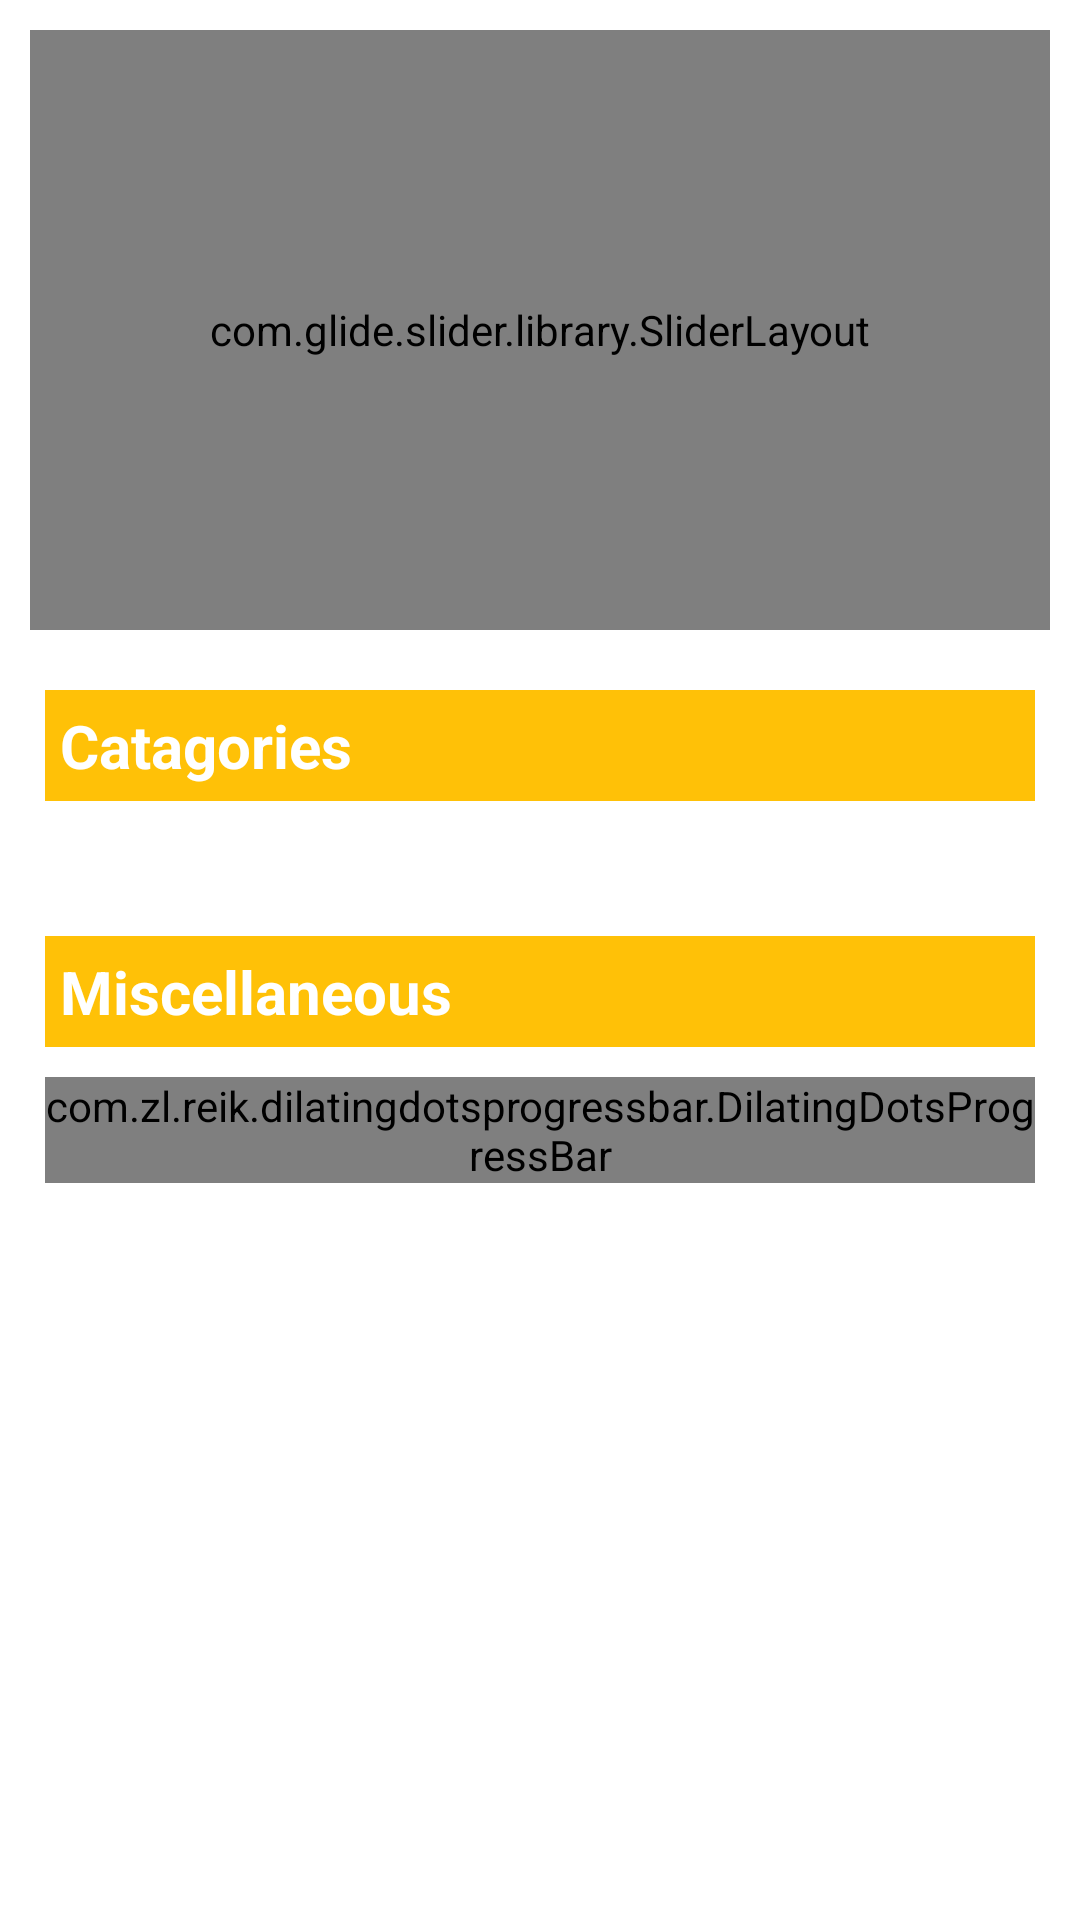

Write the Android layout XML for this screen, with the resource values it uses.
<!-- AndroidManifest.xml: application theme Theme.BrandNewGroceyApp -->
<!-- res/layout/fragment_home.xml -->
<?xml version="1.0" encoding="utf-8"?>
<androidx.core.widget.NestedScrollView xmlns:android="http://schemas.android.com/apk/res/android"
    xmlns:app="http://schemas.android.com/apk/res-auto"
    xmlns:tools="http://schemas.android.com/tools"
    android:layout_width="match_parent"
    android:layout_height="match_parent"
    tools:context=".view.HomeFragment"
    android:orientation="vertical">


  <LinearLayout
      android:orientation="vertical"
      android:layout_width="match_parent"
      android:padding="5dp"
      android:layout_margin="5dp"
      android:layout_height="wrap_content">
      <com.glide.slider.library.SliderLayout
          android:id="@+id/slider"
          android:layout_width="match_parent"
          android:layout_height="200dp">

      </com.glide.slider.library.SliderLayout>

      <LinearLayout
          android:layout_width="match_parent"
          android:orientation="vertical"
          android:layout_height="wrap_content">

          <TextView

              android:layout_width="match_parent"
              android:layout_height="wrap_content"
              android:background="#FFC107"
              android:padding="5dp"
              android:layout_marginTop = "20dp"
              android:layout_marginLeft="5dp"
              android:layout_marginRight="5dp"
              android:layout_marginBottom="5dp"
              android:text="@string/catagories"
              android:textColor="#FFFFFF"
              android:textSize="20sp"
              android:textStyle="bold"
              />
          <androidx.recyclerview.widget.RecyclerView
              android:id="@+id/categoryRecyclerID"
              android:layout_marginTop="10dp"
              android:layout_width="match_parent"
              android:padding="5dp"
              android:layout_height="wrap_content"

              />

          <TextView

              android:layout_marginTop="20dp"
              android:layout_marginLeft="5dp"
              android:layout_marginRight="5dp"
              android:layout_marginBottom="5dp"
              android:layout_width="match_parent"
              android:layout_height="wrap_content"
              android:background="#FFC107"
              android:padding="5dp"
              android:text="@string/miscellaneous"
              android:textColor="#FFFFFF"
              android:textSize="20sp"
              android:textStyle="bold"
              />
          <com.zl.reik.dilatingdotsprogressbar.DilatingDotsProgressBar
              android:id="@+id/dotProgress"
              android:layout_width="wrap_content"
              android:layout_gravity="center"
              android:layout_margin="5dp"
              android:layout_height="wrap_content"
              android:radius="5dp"
              android:color="#FFC107"
              app:dd_numDots="5"
              app:dd_scaleMultiplier="1.5"
              app:dd_animationDuration="500"
              app:dd_horizontalSpacing="4dp"
              />
          <androidx.recyclerview.widget.RecyclerView
              android:id="@+id/groceryRecyclerID"
              android:layout_marginTop="10dp"
              android:layout_width="match_parent"
              android:padding="5dp"
              android:layout_height="wrap_content"

              />
          <LinearLayout
              android:layout_width="match_parent"
              android:orientation="vertical"
              android:layout_margin="10dp"
              android:layout_height="60dp">
              <com.google.android.material.button.MaterialButton
                  android:layout_width="wrap_content"
                  android:id="@+id/viewAllButtonID"
                  android:text="View All"
                  android:layout_margin="5dp"
                  android:visibility="gone"
                  android:textSize="20dp"
                  android:layout_gravity="center"
                  android:textAllCaps="false"
                  android:textStyle="bold"
                  app:iconSize="35dp"
                  style="@style/Widget.MaterialComponents.Button.OutlinedButton"
                  app:icon="@drawable/ic_arrow_right"
                  app:iconGravity="end"

                  android:layout_height="match_parent"/>
          </LinearLayout>

      </LinearLayout>
  </LinearLayout>






</androidx.core.widget.NestedScrollView>
<!-- resources referenced by this layout -->
<resources>
  <string name="catagories">Catagories</string>
  <string name="miscellaneous">Miscellaneous</string>
  <style name="Theme.BrandNewGroceyApp" parent="Theme.MaterialComponents.Light.NoActionBar">
          
          <item name="colorPrimary">@color/purple_500</item>
          <item name="colorPrimaryVariant">@color/purple_700</item>
          <item name="colorOnPrimary">@color/white</item>
          
          <item name="colorSecondary">@color/teal_200</item>
          <item name="colorSecondaryVariant">@color/teal_700</item>
          <item name="colorOnSecondary">@color/black</item>
          
          <item name="android:statusBarColor" tools:targetApi="l">?attr/colorPrimaryVariant</item>
          
      </style>
  <color name="purple_500">#FFC107</color>
  <color name="purple_700">#F4D575</color>
  <color name="white">#FFFFFFFF</color>
  <color name="teal_200">#FF03DAC5</color>
  <color name="teal_700">#FF018786</color>
  <color name="black">#FF000000</color>
</resources>
